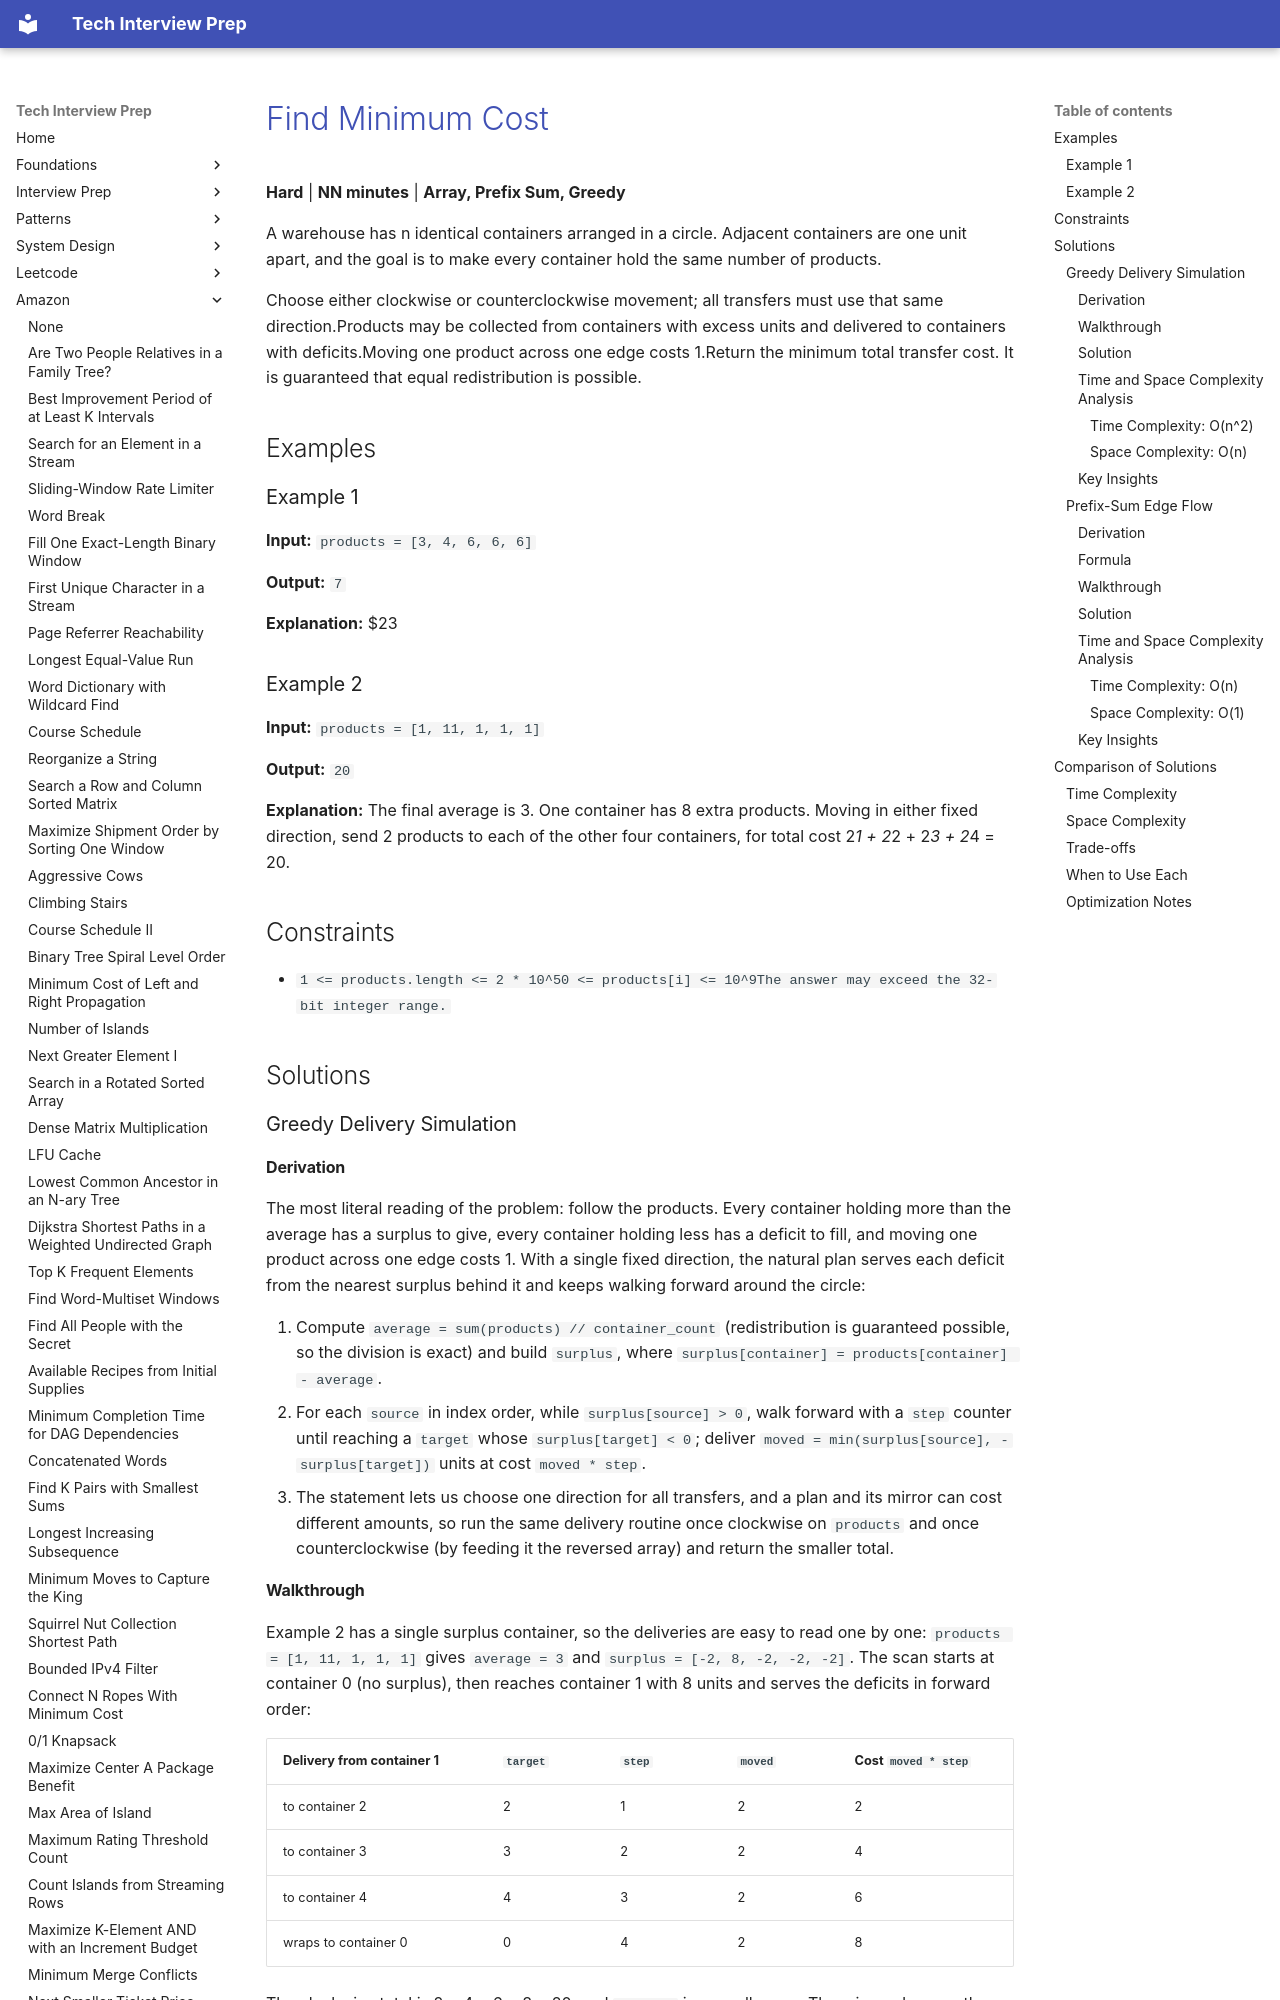

repository: ThoDHa/tech-interview-prep · page: amazon/amazon-find-minimum-cost/index.html · generator: mkdocs

# [Find Minimum Cost](https://www.fastprep.io/problems/amazon-find-minimum-cost)

**Hard** | **NN minutes** | **Array, Prefix Sum, Greedy**

A warehouse has n identical containers arranged in a circle. Adjacent containers are one unit apart, and the goal is to make every container hold the same number of products.

Choose either clockwise or counterclockwise movement; all transfers must use that same direction.Products may be collected from containers with excess units and delivered to containers with deficits.Moving one product across one edge costs 1.Return the minimum total transfer cost. It is guaranteed that equal redistribution is possible.

## Examples

### Example 1

**Input:** `products = [3, 4, 6, 6, 6]`

**Output:** `7`

**Explanation:** $23

### Example 2

**Input:** `products = [1, 11, 1, 1, 1]`

**Output:** `20`

**Explanation:** The final average is 3. One container has 8 extra products. Moving in either fixed direction, send 2 products to each of the other four containers, for total cost 2*1 + 2*2 + 2*3 + 2*4 = 20.

## Constraints

- `1 <= products.length <= 2 * 10^50 <= products[i] <= 10^9The answer may exceed the 32-bit integer range.`

## Solutions

### Greedy Delivery Simulation
